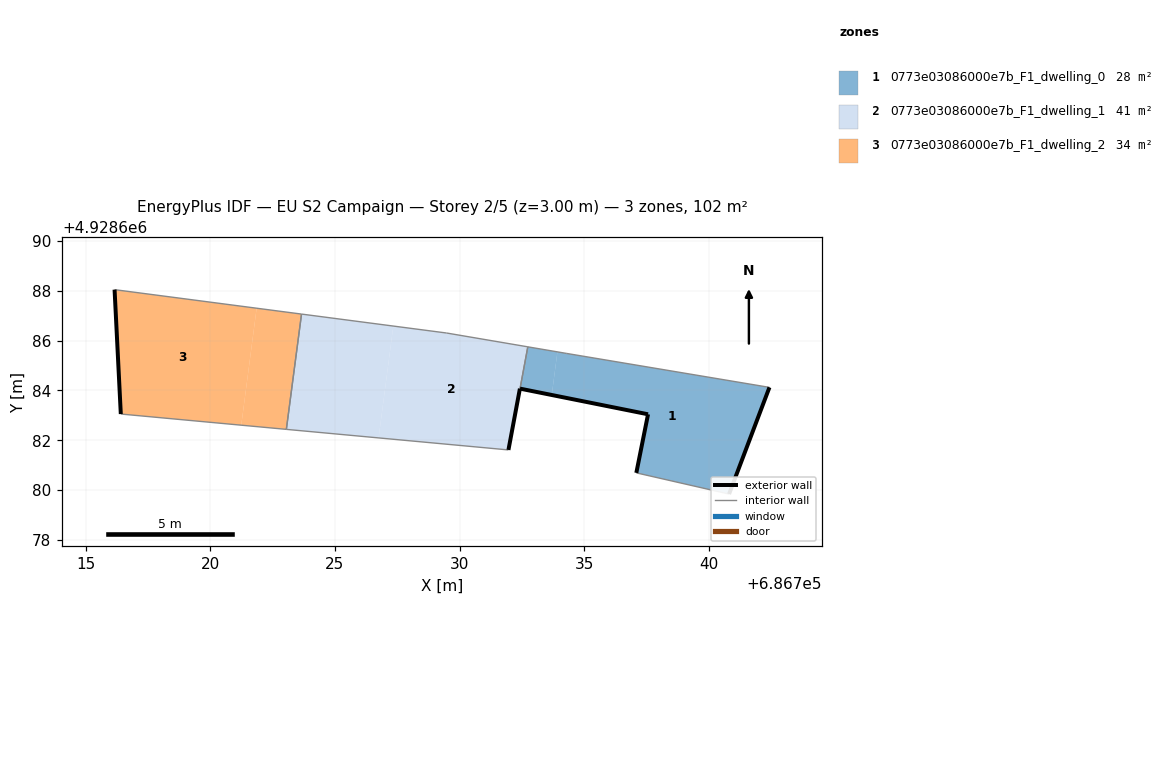
=== STOREY PLAN SPEC (per zone: floor XY polygon, exterior-wall plan segments, windows/doors) ===
zone 1: 0773e03086000e7b_F1_dwelling_0  (27.8 m²)
  floor: (686740.81, 4928679.84) (686742.43, 4928684.12) (686734.30, 4928685.48) (686733.92, 4928685.55) (686733.70, 4928683.82) (686737.56, 4928683.04) (686737.09, 4928680.69)
  floor: (686733.70, 4928683.82) (686733.92, 4928685.55) (686732.74, 4928685.75) (686732.42, 4928684.07)
  exterior wall: (686742.43, 4928684.12) – (686740.81, 4928679.84)  [4.6 m]
  exterior wall: (686737.09, 4928680.69) – (686737.56, 4928683.04)  [2.4 m]
  exterior wall: (686737.56, 4928683.04) – (686732.43, 4928684.07)  [5.2 m]
  interior walls: 4
zone 2: 0773e03086000e7b_F1_dwelling_1  (40.5 m²)
  floor: (686731.96, 4928681.61) (686732.42, 4928684.07) (686732.74, 4928685.75) (686729.48, 4928686.30) (686727.34, 4928686.58) (686726.75, 4928682.09)
  floor: (686731.96, 4928681.61) (686732.42, 4928684.07) (686732.74, 4928685.75) (686732.42, 4928684.07)
  floor: (686726.75, 4928682.09) (686727.34, 4928686.58) (686723.66, 4928687.06) (686723.05, 4928682.44)
  exterior wall: (686732.42, 4928684.07) – (686732.43, 4928684.07)  [0.0 m]
  exterior wall: (686732.42, 4928684.07) – (686731.96, 4928681.61)  [2.5 m]
  interior walls: 5
zone 3: 0773e03086000e7b_F1_dwelling_2  (34.1 m²)
  floor: (686723.05, 4928682.44) (686723.66, 4928687.06) (686721.86, 4928687.30) (686721.24, 4928682.61)
  floor: (686721.24, 4928682.61) (686721.86, 4928687.30) (686716.16, 4928688.04) (686716.41, 4928683.05)
  exterior wall: (686716.41, 4928683.05) – (686716.16, 4928688.04)  [5.0 m]
  interior walls: 3

=== DERIVED (storey summary) ===
Building: EU S2 Campaign
Storey: 2 of 5  (floor level z = 3.00 m)
Storey gross floor area: 102.4 m²
Zones on this storey: 3
  - 0773e03086000e7b_F1_dwelling_0: floor 27.8 m²; exterior wall 12.2 m (36.6 m²); WWR 0.0%
  - 0773e03086000e7b_F1_dwelling_1: floor 40.5 m²; exterior wall 2.5 m (7.5 m²); WWR 0.0%
  - 0773e03086000e7b_F1_dwelling_2: floor 34.1 m²; exterior wall 5.0 m (15.0 m²); WWR 0.0%
Zone adjacency (shared interzone walls):
  - 0773e03086000e7b_F1_dwelling_0 ↔ 0773e03086000e7b_F1_dwelling_1
  - 0773e03086000e7b_F1_dwelling_1 ↔ 0773e03086000e7b_F1_dwelling_2